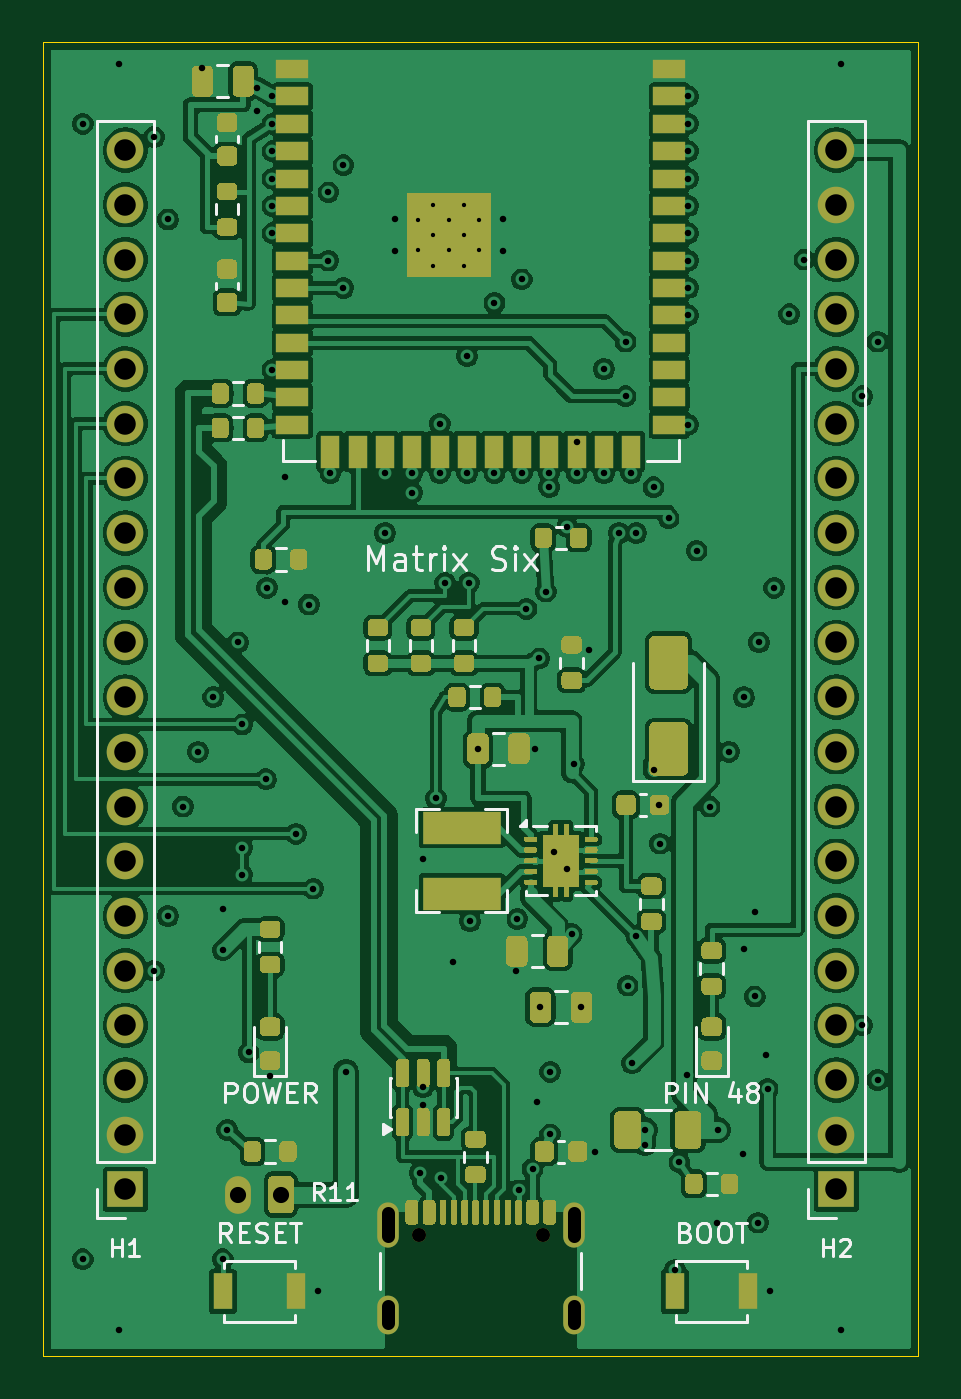
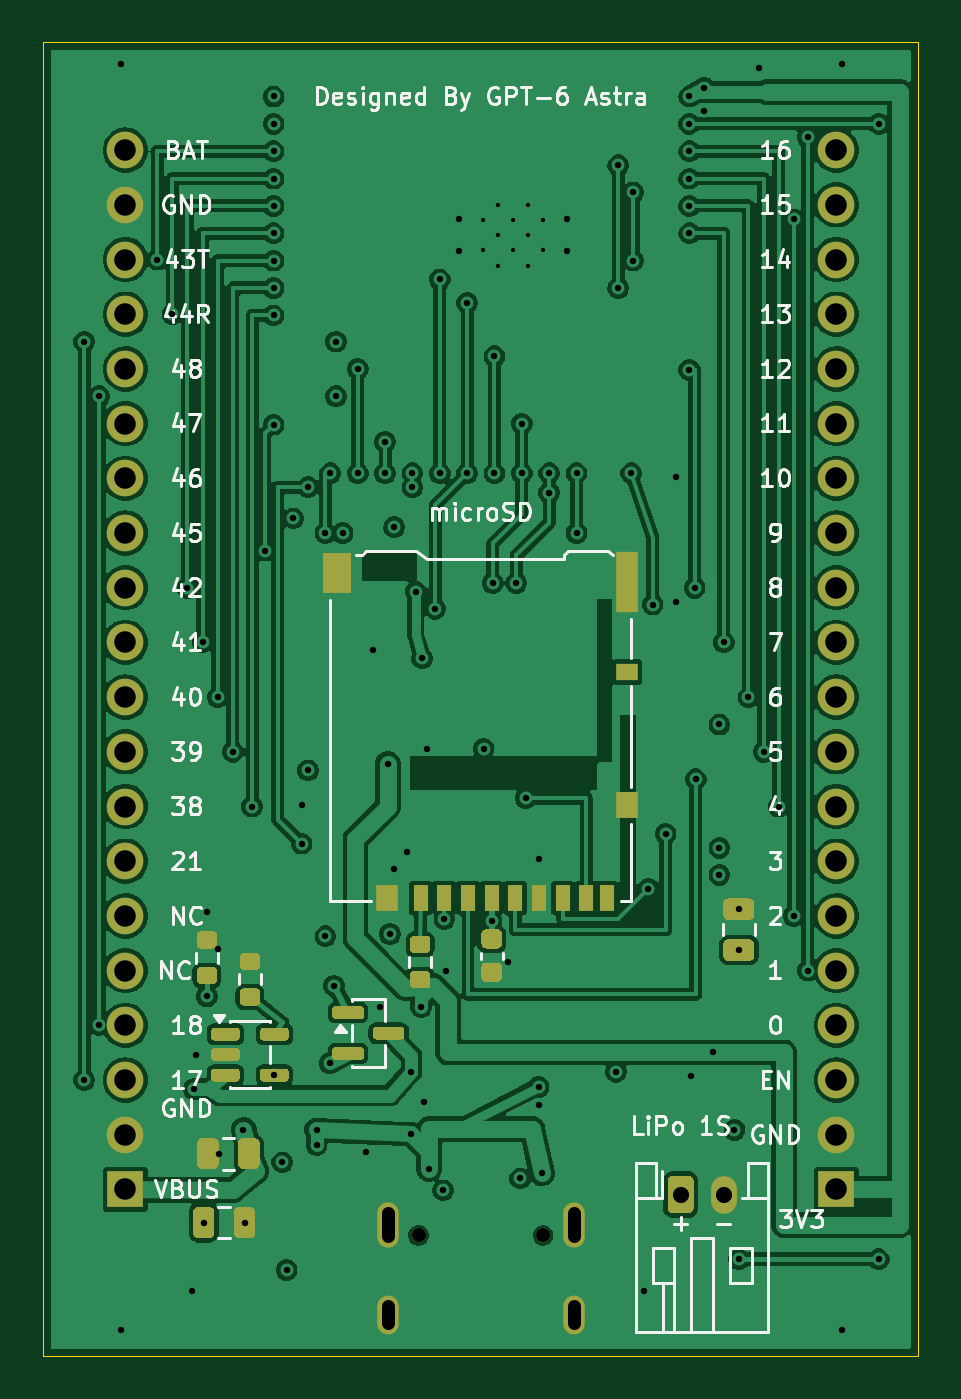
Circuit board: 11 layer files. Board 40.6 x 61.0 mm.
- bottom_copper: Matrix6-B_Cu.gbl (203498 bytes)
- bottom_mask: Matrix6-B_Mask.gbs (10424 bytes)
- paste: Matrix6-B_Paste.gbp (8650 bytes)
- bottom_silk: Matrix6-B_Silkscreen.gbo (73853 bytes)
- outline: Matrix6-Edge_Cuts.gm1 (727 bytes)
- top_copper: Matrix6-F_Cu.gtl (272820 bytes)
- top_mask: Matrix6-F_Mask.gts (35024 bytes)
- paste: Matrix6-F_Paste.gtp (34802 bytes)
- top_silk: Matrix6-F_Silkscreen.gto (56321 bytes)
- drill: Matrix6-NPTH.drl (362 bytes)
- drill: Matrix6-PTH.drl (3787 bytes)

=== bottom_copper: Matrix6-B_Cu.gbl (203498 bytes, source omitted) ===
=== bottom_mask: Matrix6-B_Mask.gbs (10424 bytes, source omitted) ===
=== paste: Matrix6-B_Paste.gbp (8650 bytes, source omitted) ===
=== bottom_silk: Matrix6-B_Silkscreen.gbo (73853 bytes, source omitted) ===
=== outline: Matrix6-Edge_Cuts.gm1 ===
G04 #@! TF.GenerationSoftware,KiCad,Pcbnew,10.0.6*
G04 #@! TF.CreationDate,2026-09-07T19:11:06+09:00*
G04 #@! TF.ProjectId,Matrix6,4d617472-6978-4362-9e6b-696361645f70,0.6*
G04 #@! TF.SameCoordinates,Original*
G04 #@! TF.FileFunction,Profile,NP*
%FSLAX46Y46*%
G04 Gerber Fmt 4.6, Leading zero omitted, Abs format (unit mm)*
G04 Created by KiCad (PCBNEW 10.0.6) date 2026-09-07 19:11:06*
%MOMM*%
%LPD*%
G01*
G04 APERTURE LIST*
G04 #@! TA.AperFunction,Profile*
%ADD10C,0.050000*%
G04 #@! TD*
G04 APERTURE END LIST*
D10*
X97460000Y-100000000D02*
X138100000Y-100000000D01*
X97460000Y-161000000D02*
X97460000Y-100000000D01*
X138100000Y-100000000D02*
X138100000Y-161000000D01*
X138100000Y-161000000D02*
X97460000Y-161000000D01*
M02*

=== top_copper: Matrix6-F_Cu.gtl (272820 bytes, source omitted) ===
=== top_mask: Matrix6-F_Mask.gts (35024 bytes, source omitted) ===
=== paste: Matrix6-F_Paste.gtp (34802 bytes, source omitted) ===
=== top_silk: Matrix6-F_Silkscreen.gto (56321 bytes, source omitted) ===
=== drill: Matrix6-NPTH.drl ===
M48
; DRILL file KiCad 10.0.6 date 2026-09-07T19:11:06
; FORMAT={-:-/ absolute / metric / decimal}
; #@! TF.CreationDate,2026-09-07T19:11:06+09:00
; #@! TF.GenerationSoftware,Kicad,Pcbnew,10.0.6
; #@! TF.FileFunction,NonPlated,1,4,NPTH
FMAT,2
METRIC
; #@! TA.AperFunction,NonPlated,NPTH,ComponentDrill
T1C0.650
%
G90
G05
T1
X114.89Y-155.395
X120.67Y-155.395
M30

=== drill: Matrix6-PTH.drl ===
M48
; DRILL file KiCad 10.0.6 date 2026-09-07T19:11:06
; FORMAT={-:-/ absolute / metric / decimal}
; #@! TF.CreationDate,2026-09-07T19:11:06+09:00
; #@! TF.GenerationSoftware,Kicad,Pcbnew,10.0.6
; #@! TF.FileFunction,Plated,1,4,PTH
FMAT,2
METRIC
; #@! TA.AperFunction,Plated,PTH,ComponentDrill
T1C0.200
; #@! TA.AperFunction,Plated,PTH,ViaDrill
T2C0.300
; #@! TA.AperFunction,Plated,PTH,ComponentDrill
T3C0.600
; #@! TA.AperFunction,Plated,PTH,ComponentDrill
T4C0.750
; #@! TA.AperFunction,Plated,PTH,ComponentDrill
T5C1.000
%
G90
G05
T1
X114.88Y-108.26
X114.88Y-109.66
X115.58Y-107.56
X115.58Y-108.96
X115.58Y-110.36
X116.28Y-108.26
X116.28Y-109.66
X116.98Y-107.56
X116.98Y-108.96
X116.98Y-110.36
X117.68Y-108.26
X117.68Y-109.66
T2
X99.3Y-103.78
X99.3Y-156.5
X101.0Y-101.0
X101.0Y-159.8
X102.6Y-104.4
X102.6Y-143.1
X103.25Y-108.22
X103.25Y-140.56
X103.95Y-135.48
X104.65Y-132.94
X104.85Y-101.2
X105.35Y-130.4
X105.8Y-140.25
X105.8Y-142.15
X105.8Y-156.5
X106.0Y-150.5
X106.5Y-127.86
X106.7Y-131.67
X106.7Y-137.4
X106.7Y-138.65
X107.0Y-146.9
X107.4Y-102.1
X107.4Y-103.17
X107.8Y-134.21
X107.85Y-125.32
X108.0Y-148.0
X108.1Y-102.51
X108.1Y-103.78
X108.1Y-105.05
X108.1Y-106.32
X108.1Y-107.59
X108.1Y-108.86
X108.1Y-115.21
X108.7Y-120.2
X108.7Y-126.0
X109.2Y-136.75
X109.8Y-126.1
X110.0Y-139.29
X110.2Y-158.0
X110.7Y-106.96
X110.7Y-110.13
X110.795Y-120.0
X111.4Y-105.7
X111.4Y-111.4
X111.5Y-147.8
X113.335Y-120.0
X113.335Y-122.78
X113.8Y-108.2
X113.8Y-109.7
X114.605Y-120.0
X114.605Y-120.9
X114.95Y-152.5
X115.075Y-137.9
X115.1Y-148.5
X115.1Y-149.35
X115.7Y-135.1
X115.875Y-117.7
X115.875Y-120.0
X115.95Y-152.75
X116.125Y-125.1
X116.5Y-142.7
X117.145Y-114.57
X117.145Y-120.0
X117.225Y-125.1
X117.275Y-140.8
X117.65Y-132.8
X118.415Y-112.1
X118.415Y-120.0
X118.8Y-108.2
X118.8Y-109.7
X119.4Y-143.1
X119.475Y-140.7
X119.53Y-153.3
X119.685Y-111.0
X119.685Y-120.0
X119.9Y-126.3
X120.18Y-152.3
X120.3Y-132.8
X120.4Y-149.2
X120.5Y-128.6
X120.55Y-144.8
X120.8Y-125.5
X120.955Y-120.0
X120.955Y-120.65
X121.0Y-147.8
X121.0Y-150.7
X121.2Y-137.6
X121.8Y-122.5
X121.8Y-138.4
X122.0Y-141.4
X122.1Y-133.5
X122.225Y-118.55
X122.225Y-120.0
X122.45Y-144.8
X122.8Y-128.2
X123.1Y-151.5
X123.495Y-115.16
X123.495Y-120.0
X124.2Y-122.78
X124.5Y-113.89
X124.5Y-116.43
X124.6Y-143.8
X124.765Y-120.0
X124.8Y-147.4
X125.0Y-122.78
X125.0Y-141.5
X125.4Y-150.5
X125.4Y-151.2
X125.8Y-120.65
X125.8Y-133.8
X126.075Y-135.4
X126.1Y-137.2
X126.5Y-122.1
X126.8Y-157.0
X127.0Y-152.0
X127.362Y-147.95
X127.4Y-102.51
X127.4Y-103.78
X127.4Y-105.05
X127.4Y-106.32
X127.4Y-107.59
X127.4Y-108.86
X127.4Y-110.13
X127.4Y-111.4
X127.4Y-112.67
X127.4Y-117.75
X127.8Y-123.6
X128.4Y-135.48
X128.75Y-154.8
X128.8Y-150.5
X129.3Y-132.94
X129.95Y-151.6
X130.0Y-130.4
X130.0Y-142.1
X130.5Y-140.4
X130.5Y-144.3
X130.65Y-154.8
X130.7Y-127.86
X131.0Y-147.0
X131.1Y-148.6
X131.2Y-158.0
X131.4Y-125.32
X132.1Y-112.62
X132.8Y-110.08
X134.5Y-101.0
X134.5Y-159.8
X135.5Y-116.43
X135.5Y-145.64
X136.2Y-113.89
X136.2Y-148.18
T4
X106.5Y-153.5
X108.5Y-153.5
T5
X101.27Y-105.0
X101.27Y-107.54
X101.27Y-110.08
X101.27Y-112.62
X101.27Y-115.16
X101.27Y-117.7
X101.27Y-120.24
X101.27Y-122.78
X101.27Y-125.32
X101.27Y-127.86
X101.27Y-130.4
X101.27Y-132.94
X101.27Y-135.48
X101.27Y-138.02
X101.27Y-140.56
X101.27Y-143.1
X101.27Y-145.64
X101.27Y-148.18
X101.27Y-150.72
X101.27Y-153.26
X134.29Y-105.0
X134.29Y-107.54
X134.29Y-110.08
X134.29Y-112.62
X134.29Y-115.16
X134.29Y-117.7
X134.29Y-120.24
X134.29Y-122.78
X134.29Y-125.32
X134.29Y-127.86
X134.29Y-130.4
X134.29Y-132.94
X134.29Y-135.48
X134.29Y-138.02
X134.29Y-140.56
X134.29Y-143.1
X134.29Y-145.64
X134.29Y-148.18
X134.29Y-150.72
X134.29Y-153.26
T3
X113.46Y-154.345G85X113.46Y-155.445
G05
X113.46Y-158.675G85X113.46Y-159.475
G05
X122.1Y-154.345G85X122.1Y-155.445
G05
X122.1Y-158.675G85X122.1Y-159.475
G05
M30
